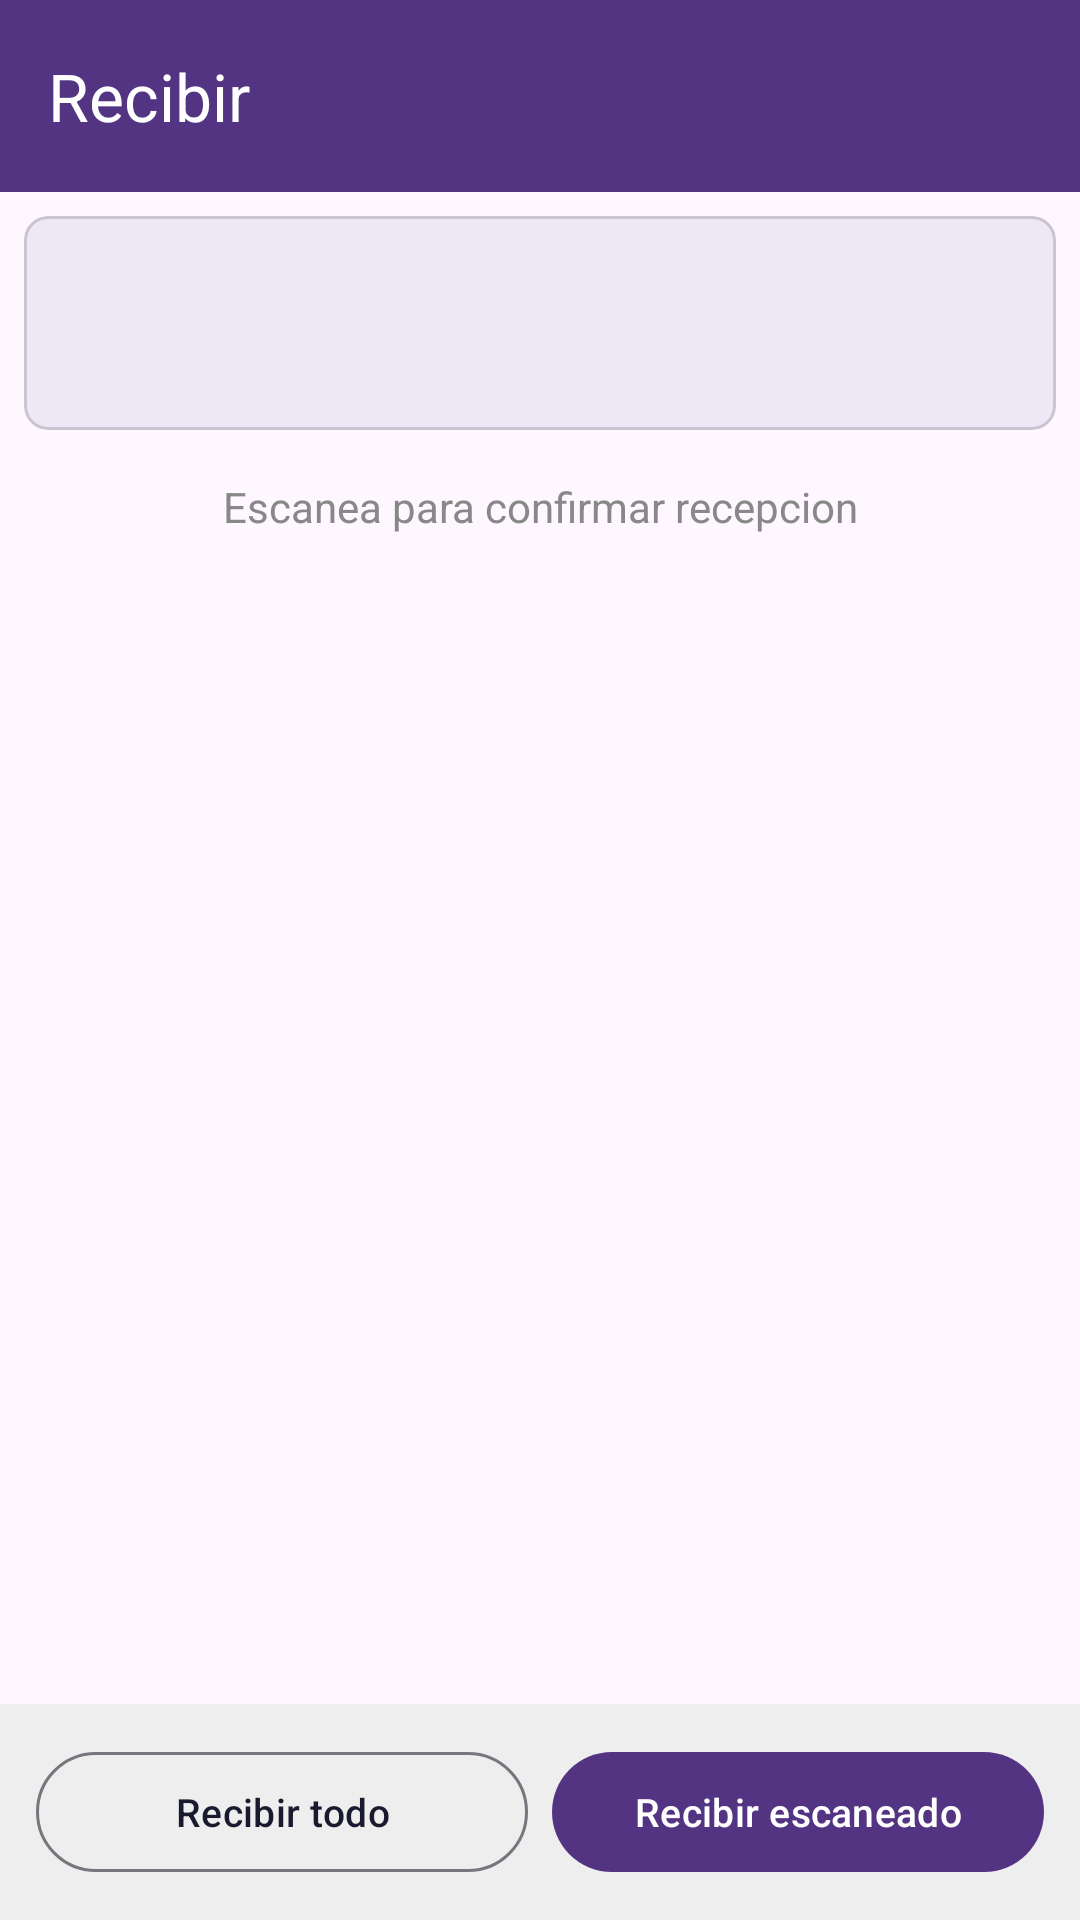

Write the Android layout XML for this screen, with the resource values it uses.
<!-- AndroidManifest.xml: application theme Theme.ECKScanner -->
<!-- res/layout/activity_receive_transfer.xml -->
<?xml version="1.0" encoding="utf-8"?>
<LinearLayout xmlns:android="http://schemas.android.com/apk/res/android"
    xmlns:app="http://schemas.android.com/apk/res-auto"
    android:layout_width="match_parent"
    android:layout_height="match_parent"
    android:orientation="vertical">

    <com.google.android.material.appbar.MaterialToolbar
        android:id="@+id/toolbar"
        android:layout_width="match_parent"
        android:layout_height="?actionBarSize"
        android:background="#533483"
        app:title="@string/receive_transfer"
        app:titleTextColor="@android:color/white"
        app:navigationIcon="@drawable/ic_back"
        app:navigationIconTint="@android:color/white" />

    
    <com.google.android.material.card.MaterialCardView
        android:layout_width="match_parent"
        android:layout_height="wrap_content"
        android:layout_margin="8dp"
        app:cardCornerRadius="8dp"
        app:cardBackgroundColor="#EDE7F6">

        <LinearLayout
            android:layout_width="match_parent"
            android:layout_height="wrap_content"
            android:padding="12dp"
            android:orientation="vertical">

            <TextView
                android:id="@+id/txtTransferCode"
                android:layout_width="match_parent"
                android:layout_height="wrap_content"
                android:textSize="18sp"
                android:textStyle="bold" />

            <TextView
                android:id="@+id/txtTransferRoute"
                android:layout_width="match_parent"
                android:layout_height="wrap_content"
                android:textSize="14sp"
                android:textColor="#666"
                android:layout_marginTop="4dp" />
        </LinearLayout>
    </com.google.android.material.card.MaterialCardView>

    
    <TextView
        android:layout_width="match_parent"
        android:layout_height="wrap_content"
        android:text="Escanea para confirmar recepcion"
        android:textSize="14sp"
        android:textColor="#888"
        android:gravity="center"
        android:padding="8dp" />

    <androidx.recyclerview.widget.RecyclerView
        android:id="@+id/recyclerItems"
        android:layout_width="match_parent"
        android:layout_height="0dp"
        android:layout_weight="1"
        android:padding="8dp" />

    <ProgressBar
        android:id="@+id/progressBar"
        android:layout_width="wrap_content"
        android:layout_height="wrap_content"
        android:layout_gravity="center"
        android:visibility="gone" />

    
    <LinearLayout
        android:layout_width="match_parent"
        android:layout_height="wrap_content"
        android:padding="12dp"
        android:background="?colorSurfaceVariant"
        android:orientation="horizontal"
        android:gravity="center_vertical">

        <com.google.android.material.button.MaterialButton
            android:id="@+id/btnReceiveAll"
            android:layout_width="0dp"
            android:layout_height="48dp"
            android:layout_weight="1"
            android:layout_marginEnd="4dp"
            android:text="Recibir todo"
            android:textSize="13sp"
            style="@style/Widget.Material3.Button.OutlinedButton" />

        <com.google.android.material.button.MaterialButton
            android:id="@+id/btnReceiveScanned"
            android:layout_width="0dp"
            android:layout_height="48dp"
            android:layout_weight="1"
            android:layout_marginStart="4dp"
            android:text="Recibir escaneado"
            android:textSize="13sp"
            app:backgroundTint="#533483" />
    </LinearLayout>
</LinearLayout>
<!-- resources referenced by this layout -->
<resources>
  <string name="receive_transfer">Recibir</string>
  <style name="Theme.ECKScanner" parent="Theme.Material3.Light.NoActionBar">
          <item name="colorPrimary">#1A1A2E</item>
          <item name="colorPrimaryContainer">#16213E</item>
          <item name="colorOnPrimaryContainer">@android:color/white</item>
          <item name="colorSecondary">#E94560</item>
          <item name="colorSecondaryContainer">#E94560</item>
          <item name="colorOnSecondaryContainer">@android:color/white</item>
          <item name="colorSurface">@android:color/white</item>
          <item name="colorOnSurface">#1A1A2E</item>
          <item name="colorSurfaceVariant">#EEEEEE</item>
          <item name="android:statusBarColor">?colorPrimary</item>
      </style>
</resources>
